Run: headless pygame with SDL's dummy video driver; simulated clock (each Clock.tick advances the game by its frame time, no real sleeping); random seed 0; keys injected as events and as key.get_pressed() state; no mouse input.
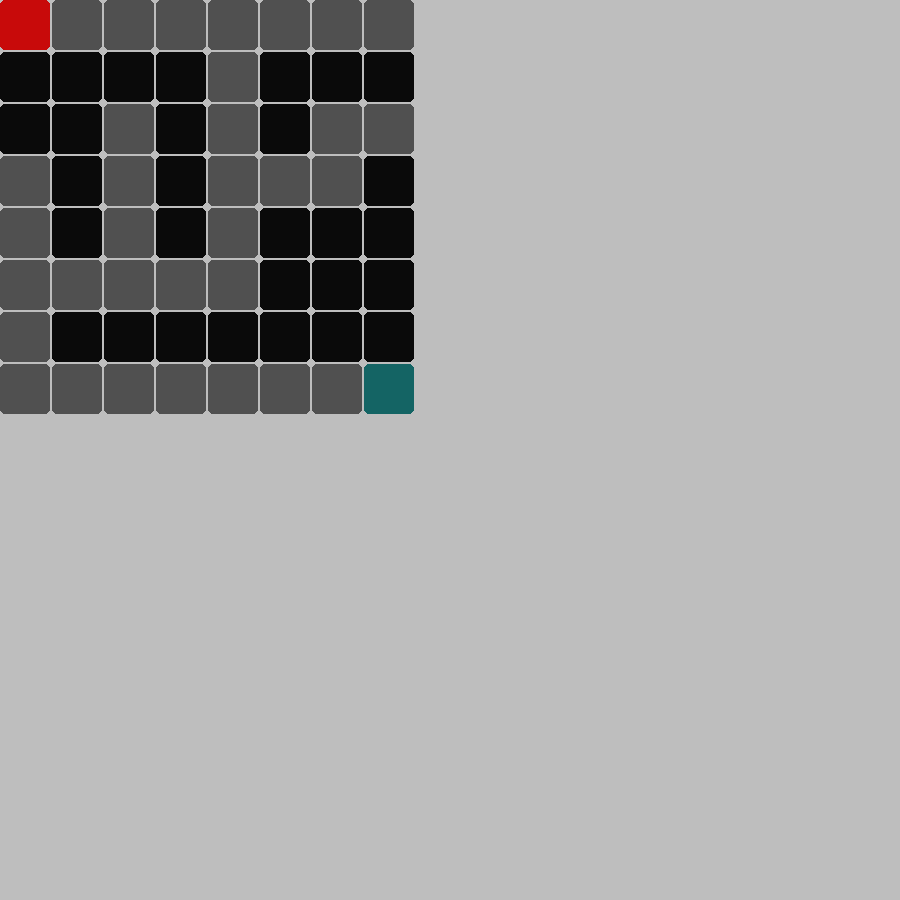
Frame 1 of 4 · flips 1–60 · no input
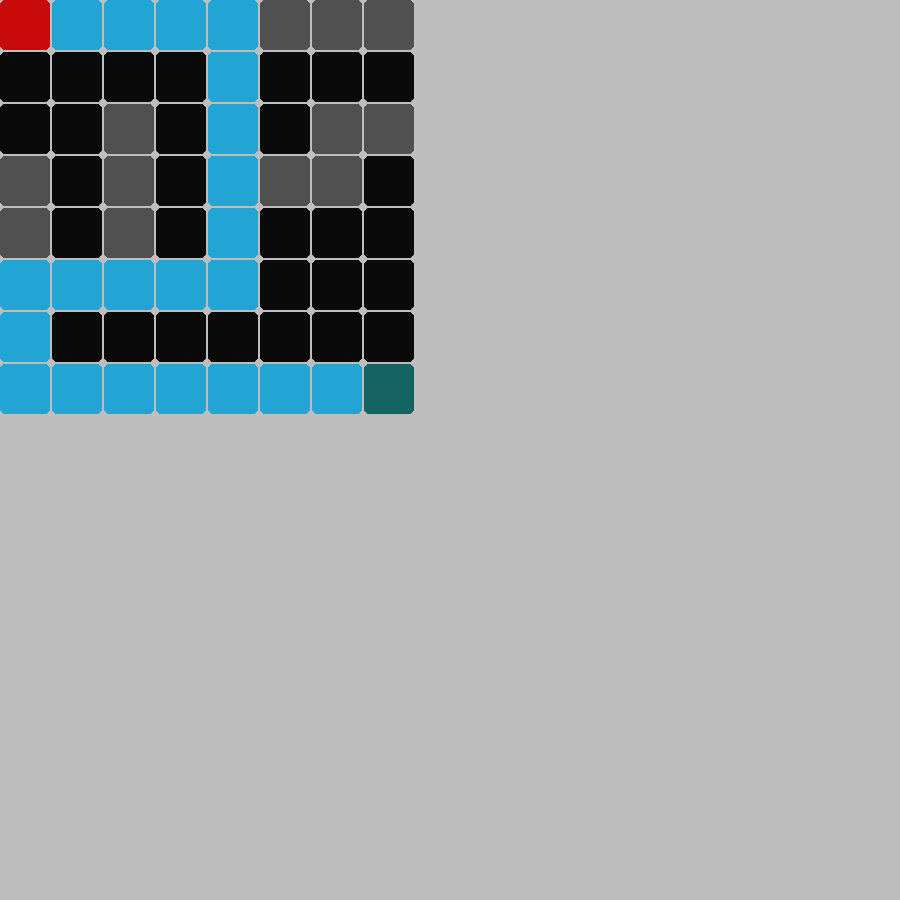
Frame 2 of 4 · flips 61–180 · tapped SPACE, RETURN · held RIGHT (→), D
Frame 3 of 4 · flips 181–300 · held DOWN (↓), S · screen unchanged from frame 2, image omitted
Frame 4 of 4 · flips 301–420 · held LEFT (←), A, UP (↑), W · screen unchanged from frame 3, image omitted

The pygame program that drew these frames:

import pygame


S = " " # ? PATH
P = "P" # ? PLAYER
T = "T" # ? TARGET
O = "X" # ? OBSTACLE

MAP_1 = [
    [T, S, S, S, S, S, S, S],
    [O, O, O, O, S, O, O, O],
    [S, S, S, O, S, O, S, S],
    [S, O, S, O, S, S, S, O],
    [S, O, S, O, O, S, O, O],
    [S, O, S, S, S, S, O, O],
    [S, O, S, O, O, O, O, O],
    [S, S, S, S, S, S, S, P]
]

MAP_2 = [
    [T, S, S, S, S, S, S, S],
    [O, O, O, O, S, O, O, O],
    [O, O, S, O, S, O, S, S],
    [S, O, S, O, S, S, S, O],
    [S, O, S, O, S, O, O, O],
    [S, S, S, S, S, O, O, O],
    [S, O, O, O, O, O, O, O],
    [S, S, S, S, S, S, S, P]
]

class World:
    def __init__(self, map:list):
        self.map = map
        
        self.start_pos = (0, 0)
        self.current_pos = (0, 0)
        self.target_pos = (0, 0)
        
        self.map_info = []
        for i in range(len(map)):
            self.map_info.append([])
            for j in range(len(map[0])):
                tag = "path"
                explored = False
                cost = float('inf')

                if map[i][j] == P:
                    tag = "player"
                    explored = True
                    cost = 0
                    self.current_pos = (i, j)
                    self.start_pos = (i, j)

                elif map[i][j] == T:
                    tag = "target"
                    self.target_pos = (i, j)
                    
                elif map[i][j] == O:
                    tag = "obstacle"
                
                starting_info = {
                    "pos":(i,j),
                    "tag":tag,
                    "explored":explored,
                    "before":False,
                    "cost":cost,
                    "is_route":False
                }
                
                self.map_info[i].append(starting_info)
                
    def get_surround_pos(self, pos:tuple[2]) -> list:
        surround = []
        check_pos = [(0, 1), (1, 0), (0, -1), (-1, 0)]
        
        for c_pos in check_pos:
            result = [0, 0]
            result[0] = c_pos[0] + pos[0]
            result[1] = c_pos[1] + pos[1]
            surround.append((result[0], result[1]))
            
        return surround
    
    def get_cost(self, pos:tuple[2]) -> float:
        return self.map_info[pos[0]][pos[1]]["cost"]
                
    def explore(self):
        surround = self.get_surround_pos(self.current_pos)
        early_cost = self.get_cost(self.current_pos)
        for (x, y) in surround:
            if x > len(self.map_info) - 1 or x < 0 or y > len(self.map_info[1]) - 1 or y < 0:
                continue
            
            if self.map_info[x][y]["tag"] == "obstacle":
                continue
            
            before_cost = self.map_info[x][y]["cost"]

            if before_cost > early_cost+1:
                self.map_info[x][y]["before"] = self.current_pos
                self.map_info[x][y]["cost"] = early_cost+1
                
                
    def get_shortest_cost(self):
        lowest_cost = float('inf')
        pos = (0, 0)

        for i in range(len(self.map_info)):
            for j in range(len(self.map_info[0])):
                if self.map_info[i][j]["explored"] or self.map_info[i][j]["tag"] == "obstacle":
                    continue
                
                cost = self.map_info[i][j]["cost"]
                if cost < lowest_cost:
                    lowest_cost = cost
                    pos = (i, j)
                    
        return pos, lowest_cost
                
                
    def move(self):
        self.current_pos = self.get_shortest_cost()[0]
        self.map_info[self.current_pos[0]][self.current_pos[1]]["explored"] = True
        
        
    def track_path(self, pos, its_a_target:bool=False) -> list[tuple[2]]:
        path = []
        current_pos = pos
        while current_pos != self.start_pos:
            if its_a_target and current_pos != pos:
                self.map_info[current_pos[0]][current_pos[1]]["is_route"] = True

            path.append(current_pos)
            current_pos = self.map_info[current_pos[0]][current_pos[1]]["before"]
            
            if current_pos == False:
                break
            
        return path
        
    def route(self):
        # if start:
        #     self.map_info[self.current_pos[0]][self.current_pos[1]]["explored"] = False
        #     self.map_info[self.current_pos[0]][self.current_pos[1]]["tag"] = S
        #     self.current_pos = start
        #     self.map_info[self.current_pos[0]][self.current_pos[1]]["explored"] = True
        #     self.map_info[self.current_pos[0]][self.current_pos[1]]["tag"] = S
            
        iteration = 0
        while True:
            self.explore()
            self.move()
            
            if self.map_info[self.target_pos[0]][self.target_pos[1]]["explored"] == True:
                break
            
            iteration += 1

        track_path = self.track_path(self.target_pos, True)

        return track_path, iteration

        
        

world = World(MAP_2)

route, iteration = world.route()
print(world.get_surround_pos((2, 0)))



CELL_WIDTH = 50
CELL_HEIGHT = 50

PLAYER_COLOR = (20, 100, 100)
PATH_COLOR = (80, 80, 80)
TARGET_COLOR = (200, 10, 10)
OBSTACLE_COLOR = (10, 10, 10)
ROUTE_COLOR = (34, 164, 212)

pygame.init()

WIDTH = 900
HEIGHT = 900
screen = pygame.display.set_mode((WIDTH, HEIGHT))
clock = pygame.time.Clock()
running = True

show_path = False

while running:
    for event in pygame.event.get():
        if event.type == pygame.QUIT:
            running = False

        elif event.type == pygame.KEYDOWN:
            if event.key == pygame.K_q:
                running = False
                break
            
            elif event.key == pygame.K_SPACE:
                show_path = False if show_path else True
    
    if not running:
        break

    screen.fill("gray")

    # ? Grid Creation
    for i in range(len(world.map)):
        for j in range(len(world.map[0])):
            color = PATH_COLOR
            tag = world.map_info[i][j]["tag"]
            if tag == "player":
                color = PLAYER_COLOR
            elif tag == "obstacle":
                color = OBSTACLE_COLOR
            elif tag == "target":
                color = TARGET_COLOR
                
            if show_path and world.map_info[i][j]["is_route"]:
                color = ROUTE_COLOR

            pygame.draw.rect(screen, color, (j*CELL_HEIGHT+2*j, i*CELL_WIDTH+2*i, CELL_WIDTH, CELL_HEIGHT), border_radius=5)
            
    # flip() the display to put your work on screen
    pygame.display.flip()
    pygame.display.update()

    clock.tick(60)  # limits FPS to 60
    
    
pygame.quit()
